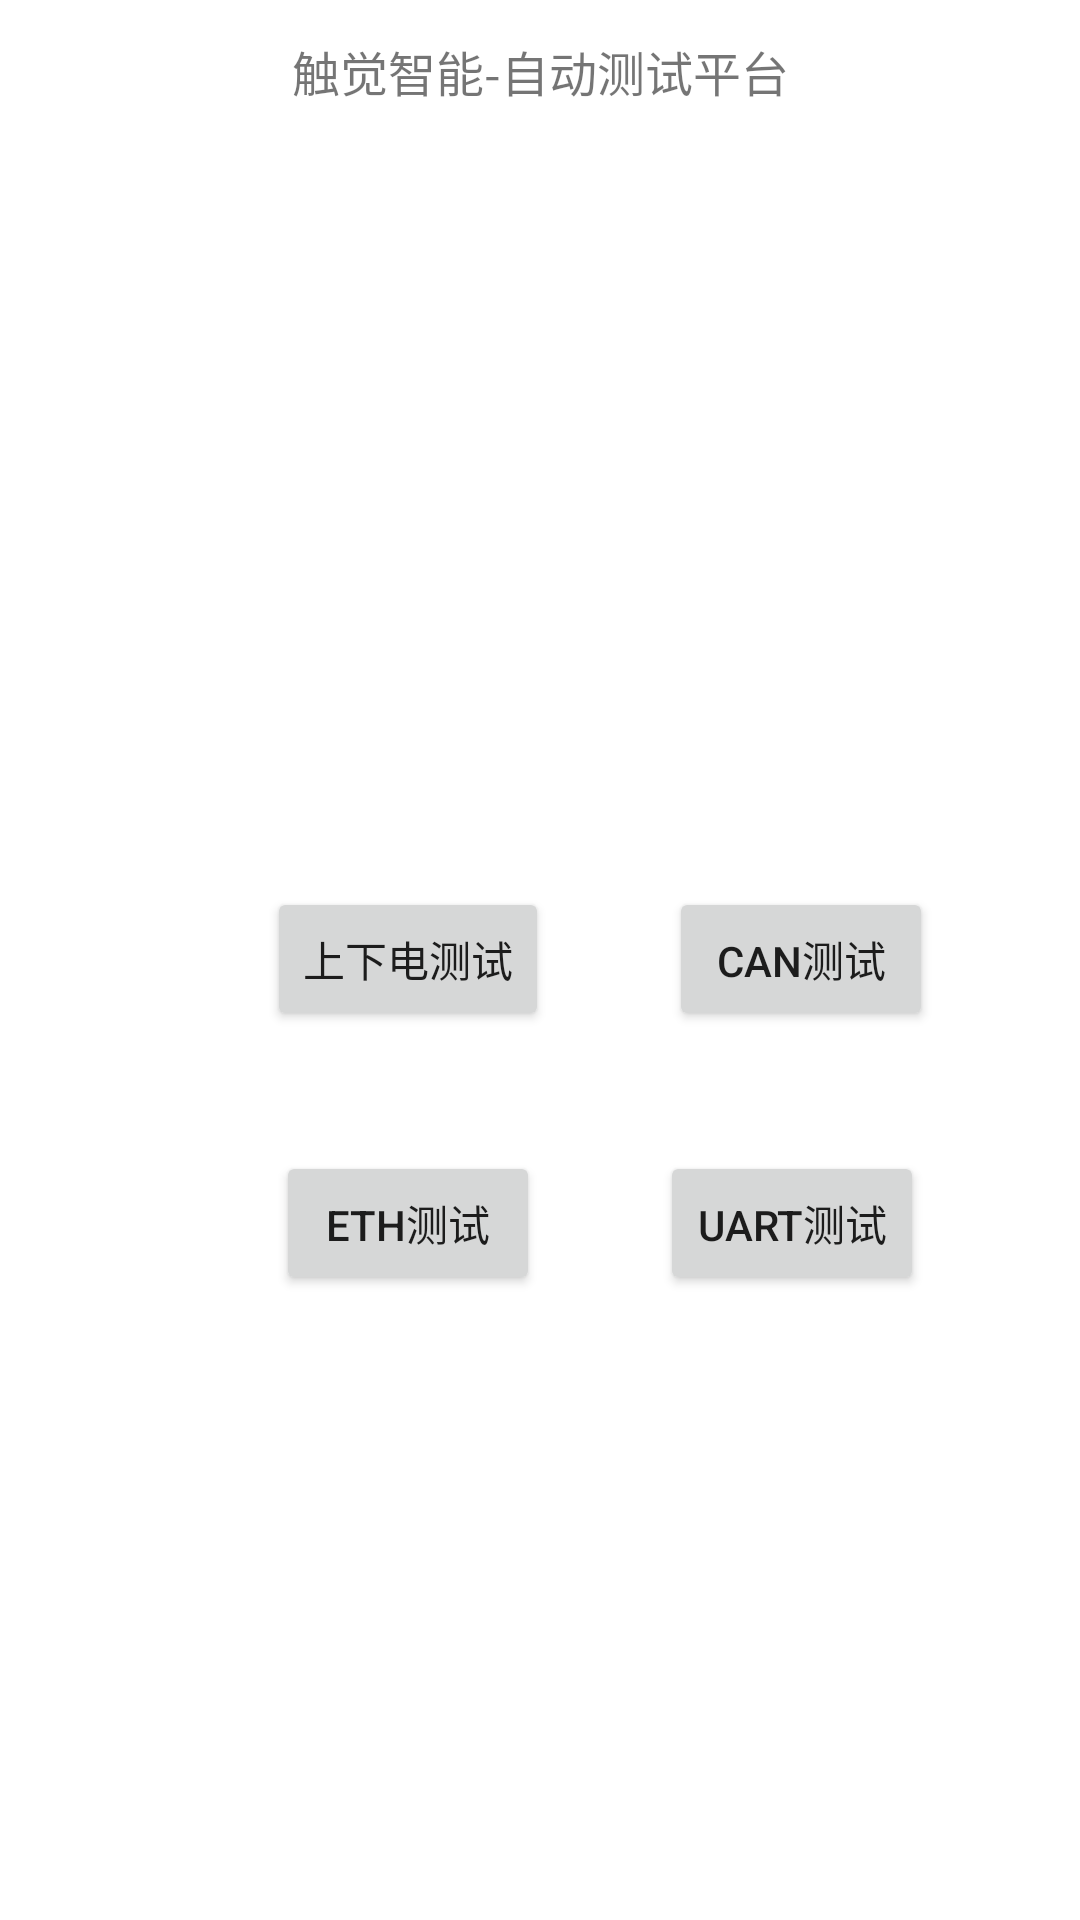

Write the Android layout XML for this screen, with the resource values it uses.
<!-- AndroidManifest.xml: activity theme Theme.Uart.NoActionBar -->
<!-- res/layout/activity_main.xml -->
<?xml version="1.0" encoding="utf-8"?>
<androidx.constraintlayout.widget.ConstraintLayout xmlns:android="http://schemas.android.com/apk/res/android"
    xmlns:app="http://schemas.android.com/apk/res-auto"
    xmlns:tools="http://schemas.android.com/tools"
    android:layout_width="match_parent"
    android:layout_height="match_parent"
    tools:ignore="MissingConstraints">

    <TextView
        android:id="@+id/textTitle"
        android:layout_width="wrap_content"
        android:layout_height="wrap_content"
        android:gravity="center"
        android:padding="@dimen/dp_12"
        android:text="@string/string_home_title"
        android:textSize="@dimen/sp_16"
        app:layout_constraintEnd_toEndOf="parent"
        app:layout_constraintHorizontal_chainStyle="packed"
        app:layout_constraintStart_toStartOf="parent" />

    <androidx.appcompat.widget.AppCompatButton
        android:id="@+id/btnTerminal"
        android:layout_width="wrap_content"
        android:layout_height="wrap_content"
        android:layout_margin="@dimen/dp_20"
        android:text="终端界面"
        android:visibility="gone"
        app:layout_constraintBottom_toTopOf="@+id/btnAutoTest"
        app:layout_constraintEnd_toEndOf="parent"
        app:layout_constraintStart_toStartOf="parent"
        app:layout_constraintTop_toBottomOf="@+id/textTitle"
        app:layout_constraintVertical_chainStyle="packed" />

    <androidx.appcompat.widget.AppCompatButton
        android:id="@+id/btnAutoTest"
        android:layout_width="wrap_content"
        android:layout_height="wrap_content"
        android:layout_margin="@dimen/dp_40"
        android:text="上下电测试"
        app:layout_constraintBottom_toTopOf="@+id/btnETHTest"
        app:layout_constraintEnd_toStartOf="@+id/btnCANTest"
        app:layout_constraintHorizontal_chainStyle="packed"
        app:layout_constraintStart_toStartOf="parent"
        app:layout_constraintTop_toBottomOf="@+id/btnTerminal" />

    <androidx.appcompat.widget.AppCompatButton
        android:id="@+id/btnCANTest"
        android:layout_width="wrap_content"
        android:layout_height="wrap_content"
        android:text="CAN测试"
        app:layout_constraintEnd_toEndOf="parent"
        app:layout_constraintStart_toEndOf="@+id/btnAutoTest"
        app:layout_constraintTop_toTopOf="@+id/btnAutoTest" />

    <androidx.appcompat.widget.AppCompatButton
        android:id="@+id/btnETHTest"
        android:layout_width="wrap_content"
        android:layout_height="wrap_content"
        android:layout_marginStart="@dimen/dp_40"
        android:layout_marginEnd="@dimen/dp_40"
        android:text="ETH测试"
        app:layout_constraintBottom_toBottomOf="parent"
        app:layout_constraintEnd_toStartOf="@+id/btnUARTTest"
        app:layout_constraintHorizontal_chainStyle="packed"
        app:layout_constraintStart_toStartOf="parent"
        app:layout_constraintTop_toBottomOf="@+id/btnAutoTest" />

    <androidx.appcompat.widget.AppCompatButton
        android:id="@+id/btnUARTTest"
        android:layout_width="wrap_content"
        android:layout_height="wrap_content"
        android:text="UART测试"
        app:layout_constraintEnd_toEndOf="parent"
        app:layout_constraintStart_toEndOf="@+id/btnETHTest"
        app:layout_constraintTop_toTopOf="@+id/btnETHTest" />

</androidx.constraintlayout.widget.ConstraintLayout>
<!-- resources referenced by this layout -->
<resources>
  <dimen name="dp_12">12dp</dimen>
  <dimen name="dp_20">20dp</dimen>
  <dimen name="dp_40">40dp</dimen>
  <dimen name="sp_16">16sp</dimen>
  <string name="string_home_title">触觉智能-自动测试平台</string>
  <style name="Theme.Uart.NoActionBar">
          <item name="windowActionBar">false</item>
          <item name="windowNoTitle">true</item>
      </style>
</resources>
